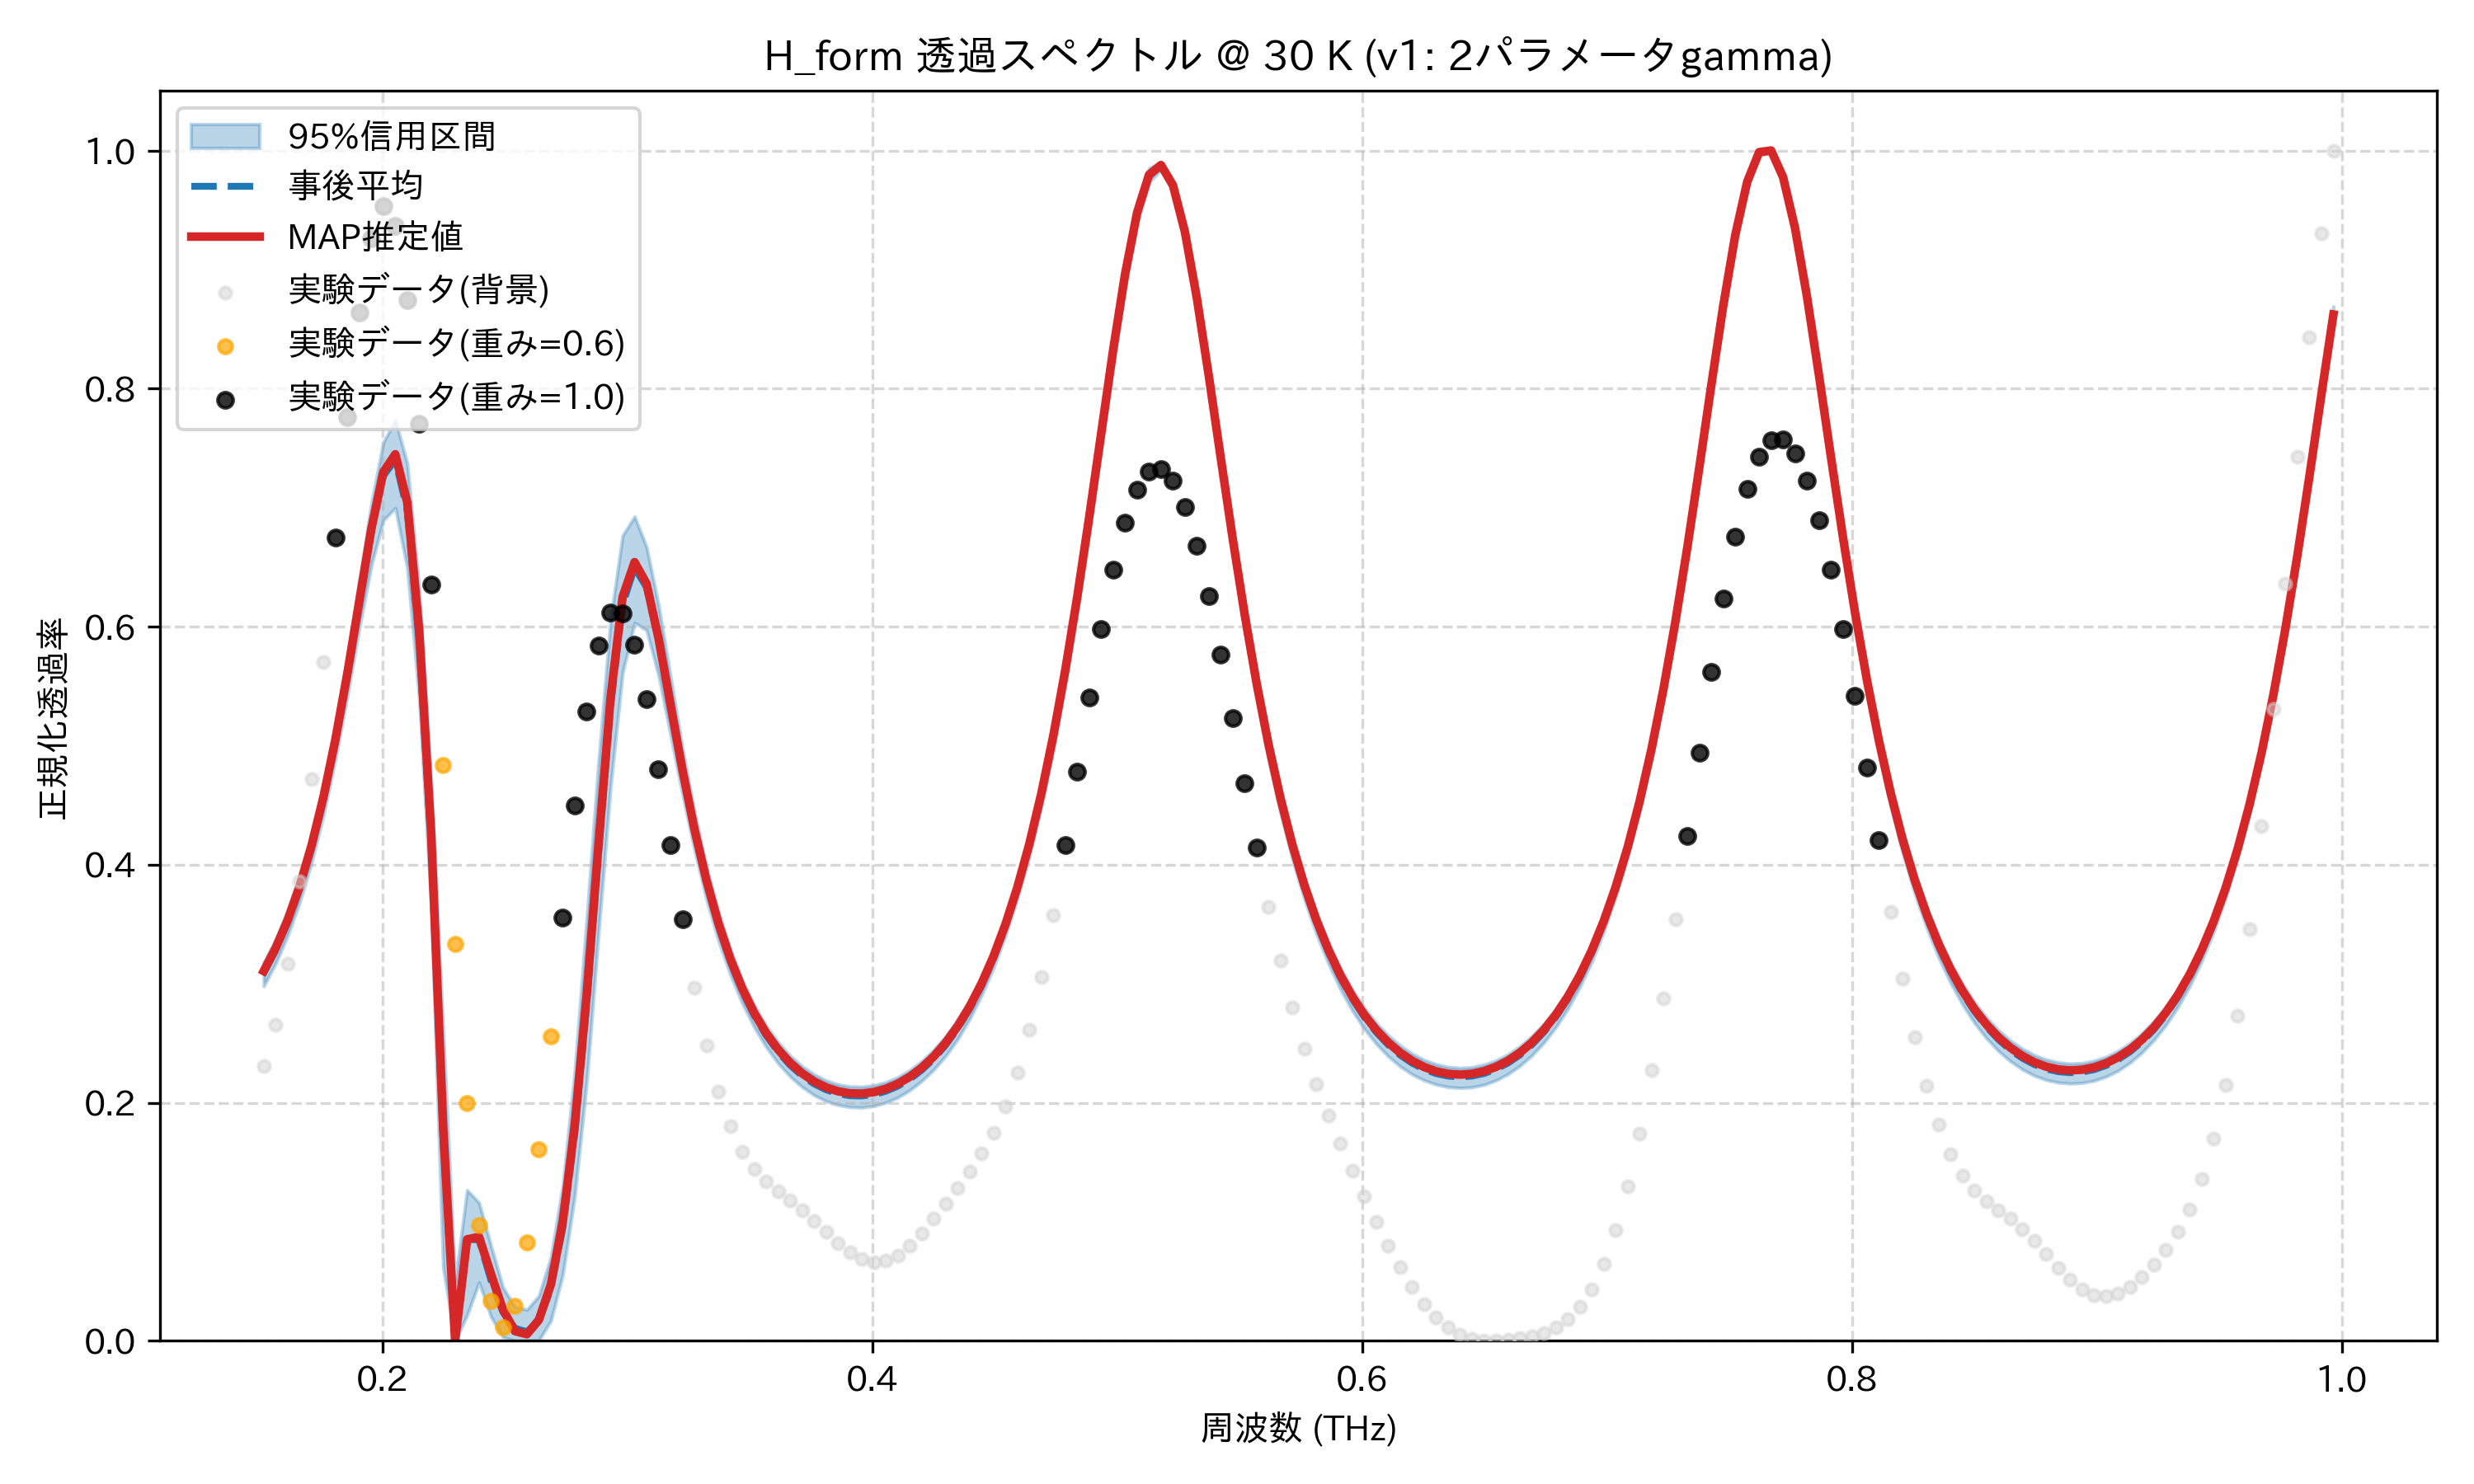

Data behind this chart, as committed beside it:
frequency_thz, mean_transmission, map_transmission, lower_95, upper_95, observed_normalized
0.1514, 0.3088, 0.3106, 0.298, 0.3178, 0.2305
0.1563, 0.3281, 0.3298, 0.317, 0.3373, 0.2655
0.1612, 0.3516, 0.3533, 0.3403, 0.3614, 0.317
0.1661, 0.3801, 0.3818, 0.3682, 0.3904, 0.3861
0.171, 0.4145, 0.4162, 0.4016, 0.4251, 0.4717
0.1759, 0.4556, 0.4572, 0.4416, 0.4671, 0.5701
0.1808, 0.5039, 0.5056, 0.4888, 0.5174, 0.6746
0.1856, 0.5595, 0.5611, 0.5417, 0.5748, 0.7762
0.1905, 0.6201, 0.622, 0.5993, 0.6389, 0.8641
0.1954, 0.6799, 0.6822, 0.6514, 0.7037, 0.9266
0.2003, 0.7266, 0.7298, 0.6892, 0.7547, 0.9531
0.2052, 0.7401, 0.7448, 0.6997, 0.7735, 0.9364
0.2101, 0.6977, 0.7044, 0.6491, 0.7372, 0.8742
0.2149, 0.5872, 0.596, 0.5388, 0.632, 0.7705
0.2198, 0.4154, 0.4256, 0.3646, 0.4687, 0.6354
0.2247, 0.1675, 0.1793, 0.06145, 0.262, 0.4839
0.2296, 0.008666, 0.0, 0.0, 0.04961, 0.3333
0.2345, 0.08542, 0.08523, 0.02139, 0.1266, 0.1999
0.2394, 0.08471, 0.08728, 0.04909, 0.116, 0.09711
0.2443, 0.05077, 0.05609, 0.02015, 0.08002, 0.0332
0.2491, 0.02407, 0.0262, 0.003103, 0.04474, 0.01129
0.254, 0.01055, 0.008135, 0.0, 0.0287, 0.02955
0.2589, 0.007595, 0.005534, 0.0, 0.02614, 0.0823
0.2638, 0.01658, 0.01755, 0.0003769, 0.03775, 0.1611
0.2687, 0.04384, 0.04726, 0.01679, 0.0702, 0.2559
0.2736, 0.09493, 0.1002, 0.05557, 0.1306, 0.3558
0.2785, 0.1745, 0.1811, 0.1215, 0.2271, 0.45
0.2833, 0.2831, 0.2907, 0.2175, 0.3549, 0.5287
0.2882, 0.411, 0.4191, 0.344, 0.4883, 0.5843
0.2931, 0.5333, 0.541, 0.4661, 0.6066, 0.612
0.298, 0.6186, 0.6249, 0.5613, 0.6765, 0.6113
0.3029, 0.6496, 0.6542, 0.6032, 0.6925, 0.585
0.3078, 0.633, 0.6361, 0.597, 0.6669, 0.5388
0.3127, 0.5882, 0.5904, 0.5593, 0.6183, 0.4803
0.3175, 0.5329, 0.5347, 0.5093, 0.5585, 0.4165
0.3224, 0.478, 0.4796, 0.4594, 0.4983, 0.3539
0.3273, 0.4284, 0.43, 0.4128, 0.4449, 0.297
0.3322, 0.3856, 0.3872, 0.3711, 0.3986, 0.2485
0.3371, 0.3494, 0.3511, 0.3366, 0.3609, 0.2096
0.342, 0.3192, 0.321, 0.3077, 0.3293, 0.1801
0.3468, 0.2942, 0.296, 0.2836, 0.3032, 0.1589
0.3517, 0.2736, 0.2754, 0.2635, 0.282, 0.1442
0.3566, 0.2566, 0.2585, 0.2468, 0.2648, 0.1337
0.3615, 0.2428, 0.2447, 0.2331, 0.2509, 0.1255
0.3664, 0.2316, 0.2335, 0.2221, 0.2396, 0.1178
0.3713, 0.2227, 0.2247, 0.2133, 0.2306, 0.1097
0.3762, 0.2159, 0.2179, 0.2064, 0.2239, 0.1008
0.381, 0.2109, 0.2129, 0.2014, 0.2188, 0.09139
0.3859, 0.2076, 0.2096, 0.1981, 0.2154, 0.08224
0.3908, 0.2059, 0.2079, 0.1964, 0.2136, 0.07435
0.3957, 0.2057, 0.2077, 0.196, 0.2134, 0.06869
0.4006, 0.2069, 0.2089, 0.1972, 0.2146, 0.0661
0.4055, 0.2097, 0.2117, 0.2001, 0.2172, 0.0671
0.4104, 0.214, 0.2159, 0.2044, 0.2214, 0.07179
0.4152, 0.2198, 0.2218, 0.2105, 0.2273, 0.07978
0.4201, 0.2274, 0.2294, 0.2182, 0.2349, 0.09032
0.425, 0.2369, 0.2388, 0.2277, 0.2444, 0.1024
0.4299, 0.2485, 0.2504, 0.2393, 0.2558, 0.1153
0.4348, 0.2623, 0.2642, 0.2533, 0.2696, 0.1285
0.4397, 0.2788, 0.2807, 0.2703, 0.2862, 0.1421
... 114 more rows
